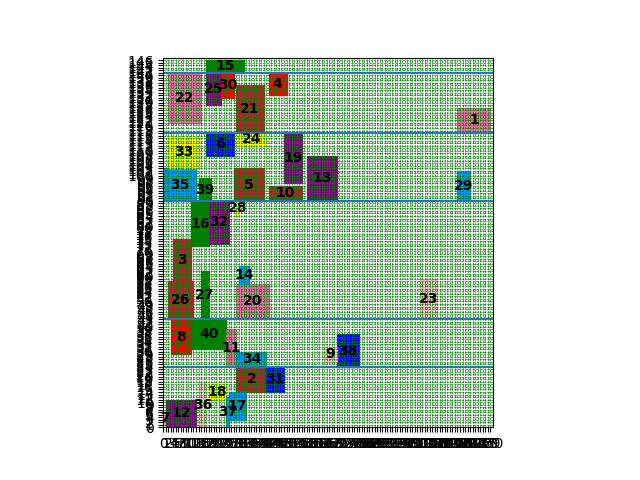

The table this chart was drawn from, first rows:
index, mooring time, starting berth position occupied
7, 0, 0
35, 0, 90
12, 1, 0
22, 2, 121
26, 2, 43
33, 2, 103
8, 3, 29
3, 4, 58
36, 14, 0
27, 15, 43
16, 11, 72
39, 14, 90
40, 11, 31
11, 25, 24
18, 18, 11
21, 29, 117
6, 17, 108
5, 28, 90
25, 17, 128
1, 117, 117
32, 18, 73
2, 29, 14
24, 29, 112
29, 117, 90
34, 29, 24
15, 17, 141
20, 29, 43
28, 29, 84
30, 23, 131
37, 25, 0
13, 57, 90
17, 26, 3
23, 102, 43
38, 69, 24
4, 42, 132
14, 30, 57
10, 42, 90
9, 64, 26
31, 41, 14
19, 48, 97
Cost, 3342
Time to process, 71.28
